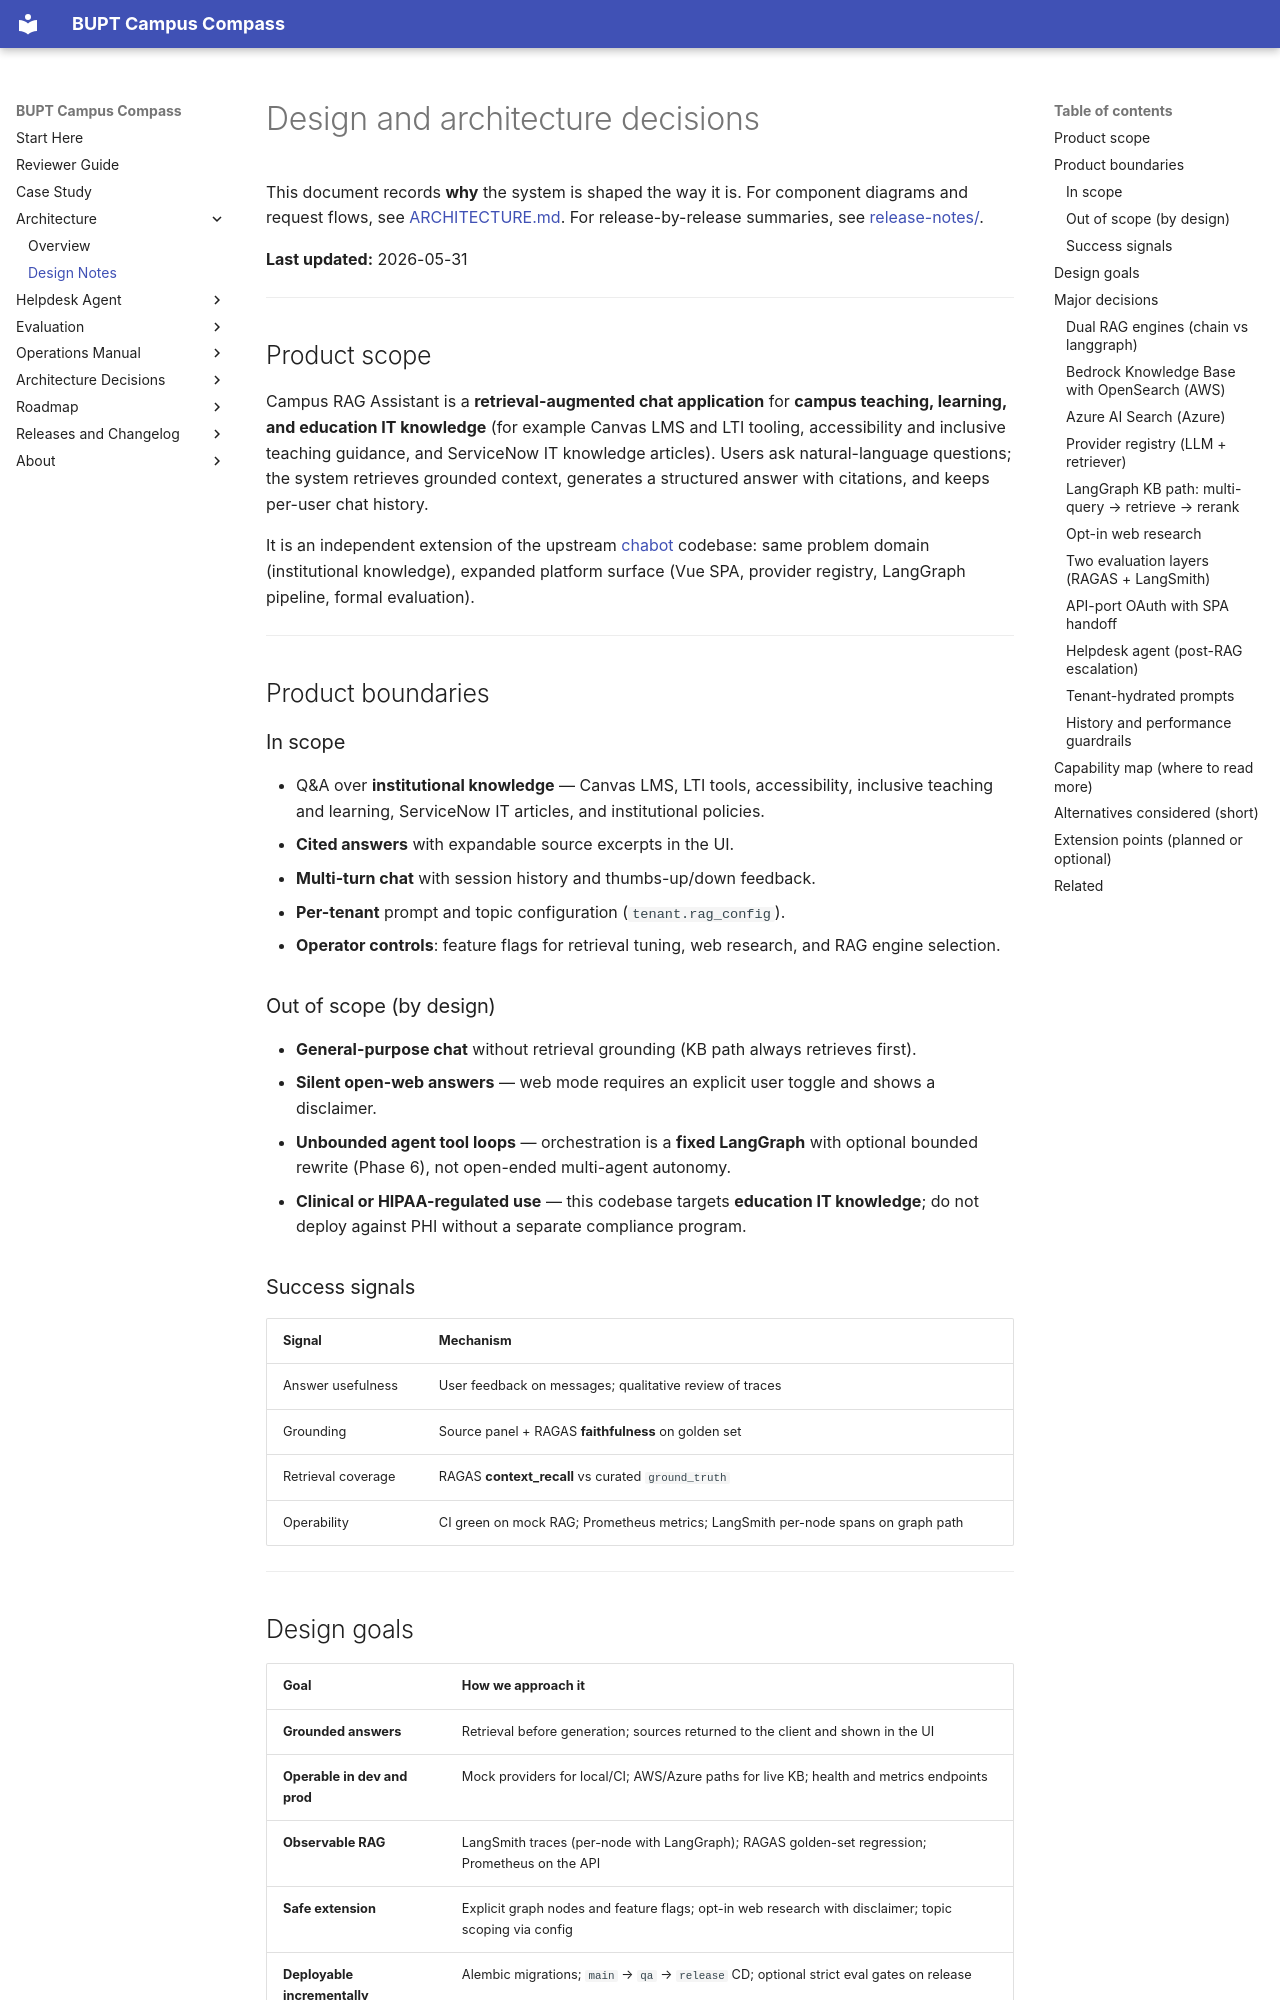

repository: DINGzzz05/bupt-campus-compass · page: DESIGN/index.html · generator: mkdocs

# Design and architecture decisions

This document records **why** the system is shaped the way it is. For component diagrams and request flows, see [ARCHITECTURE.md](./ARCHITECTURE.md). For release-by-release summaries, see [release-notes/](./release-notes/index.md).

**Last updated:** 2026-05-31

---

## Product scope

Campus RAG Assistant is a **retrieval-augmented chat application** for **campus teaching, learning, and education IT knowledge** (for example Canvas LMS and LTI tooling, accessibility and inclusive teaching guidance, and ServiceNow IT knowledge articles). Users ask natural-language questions; the system retrieves grounded context, generates a structured answer with citations, and keeps per-user chat history.

It is an independent extension of the upstream [chabot](https://github.com/ets-berkeley-edu/chabot) codebase: same problem domain (institutional knowledge), expanded platform surface (Vue SPA, provider registry, LangGraph pipeline, formal evaluation).

---


## Product boundaries

### In scope

- Q&A over **institutional knowledge** — Canvas LMS, LTI tools, accessibility, inclusive teaching and learning, ServiceNow IT articles, and institutional policies.
- **Cited answers** with expandable source excerpts in the UI.
- **Multi-turn chat** with session history and thumbs-up/down feedback.
- **Per-tenant** prompt and topic configuration (`tenant.rag_config`).
- **Operator controls**: feature flags for retrieval tuning, web research, and RAG engine selection.

### Out of scope (by design)

- **General-purpose chat** without retrieval grounding (KB path always retrieves first).
- **Silent open-web answers** — web mode requires an explicit user toggle and shows a disclaimer.
- **Unbounded agent tool loops** — orchestration is a **fixed LangGraph** with optional bounded rewrite (Phase 6), not open-ended multi-agent autonomy.
- **Clinical or HIPAA-regulated use** — this codebase targets **education IT knowledge**; do not deploy against PHI without a separate compliance program.

### Success signals

| Signal | Mechanism |
|--------|-----------|
| Answer usefulness | User feedback on messages; qualitative review of traces |
| Grounding | Source panel + RAGAS **faithfulness** on golden set |
| Retrieval coverage | RAGAS **context_recall** vs curated `ground_truth` |
| Operability | CI green on mock RAG; Prometheus metrics; LangSmith per-node spans on graph path |

---

## Design goals

| Goal | How we approach it |
|------|-------------------|
| **Grounded answers** | Retrieval before generation; sources returned to the client and shown in the UI |
| **Operable in dev and prod** | Mock providers for local/CI; AWS/Azure paths for live KB; health and metrics endpoints |
| **Observable RAG** | LangSmith traces (per-node with LangGraph); RAGAS golden-set regression; Prometheus on the API |
| **Safe extension** | Explicit graph nodes and feature flags; opt-in web research with disclaimer; topic scoping via config |
| **Deployable incrementally** | Alembic migrations; `main` → `qa` → `release` CD; optional strict eval gates on release |

---

## Major decisions
